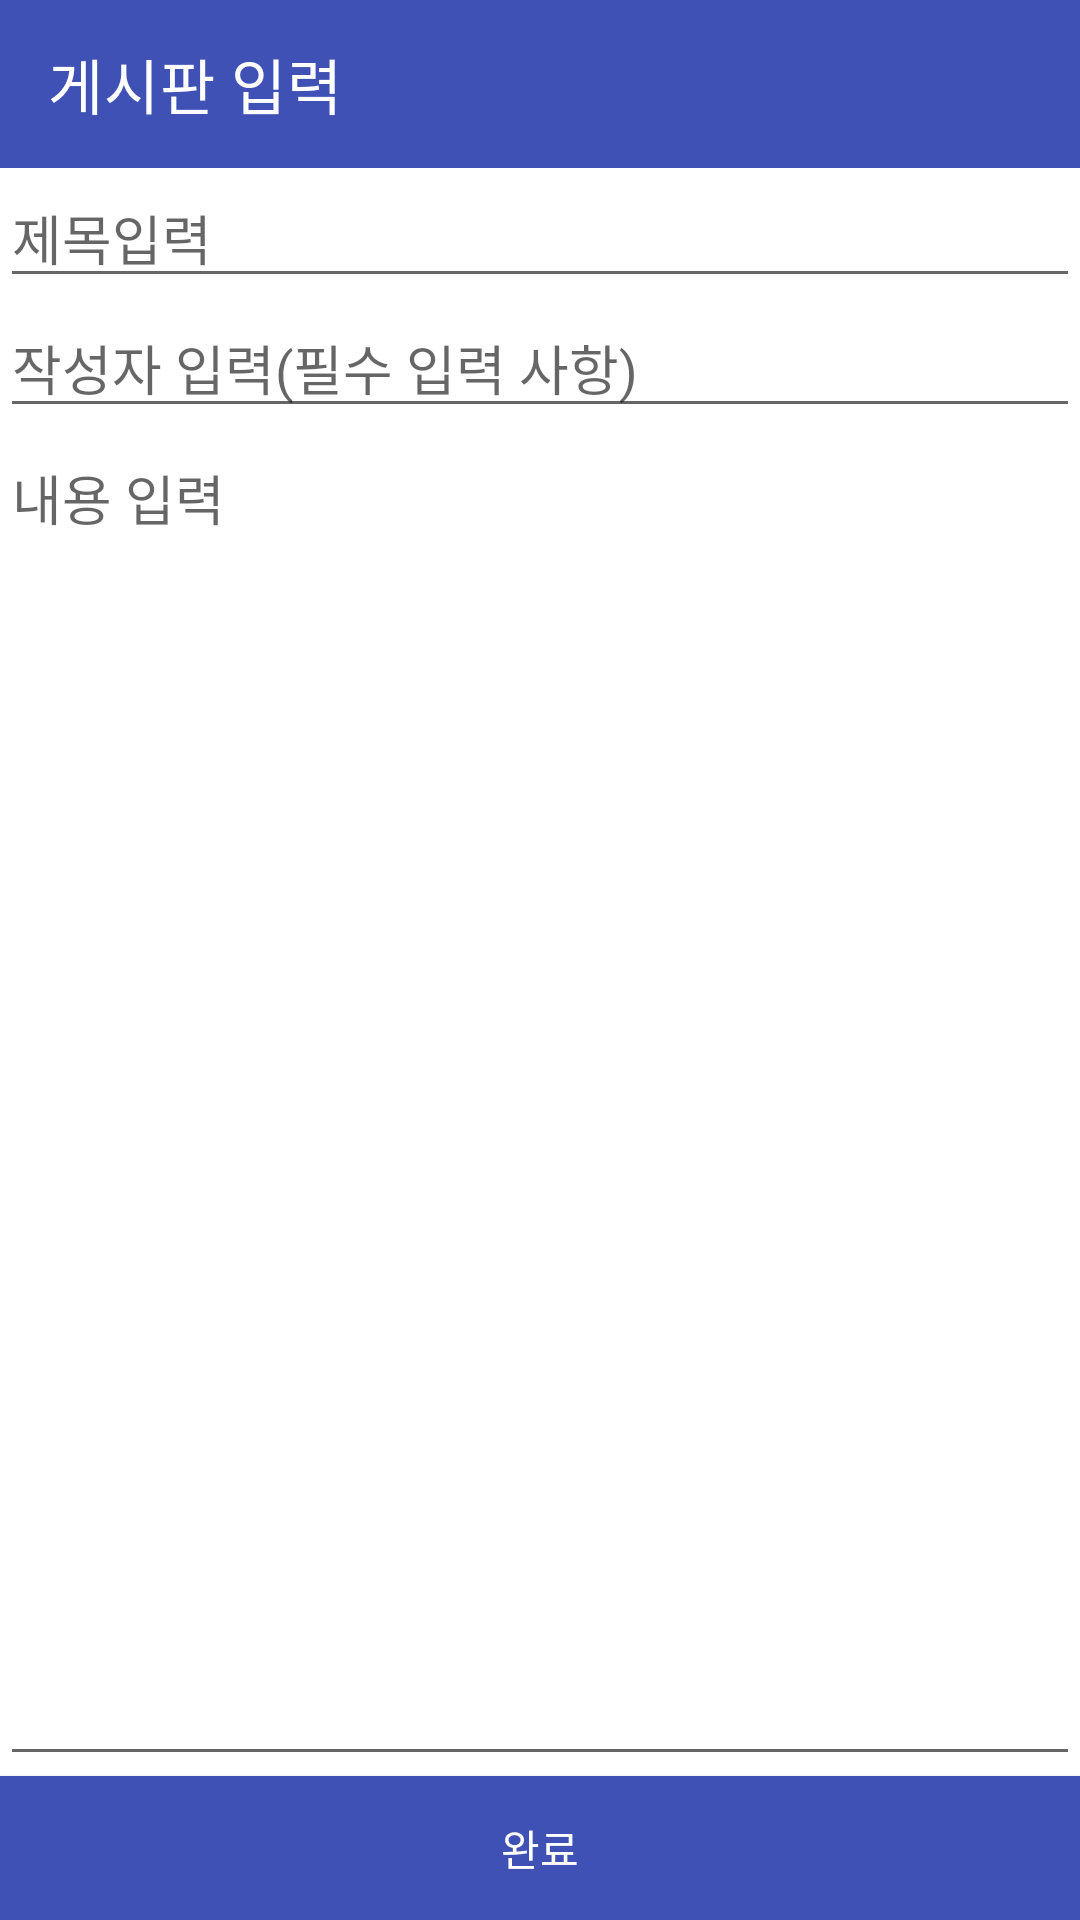

This screen was rendered from an Android layout file. Write that file and the resources it references.
<!-- AndroidManifest.xml: application theme Theme.NotMissing -->
<!-- res/layout/activity_post_add.xml -->
<?xml version="1.0" encoding="utf-8"?>
<layout>
    <androidx.constraintlayout.widget.ConstraintLayout xmlns:android="http://schemas.android.com/apk/res/android"
        xmlns:app="http://schemas.android.com/apk/res-auto"
        xmlns:tools="http://schemas.android.com/tools"
        android:layout_width="match_parent"
        android:layout_height="match_parent"
        tools:context=".view.PostAddActivity">

        <androidx.appcompat.widget.Toolbar
            android:id="@+id/toolbar2"
            android:layout_width="match_parent"
            android:layout_height="wrap_content"
            app:titleTextColor="#fff"
            app:title="게시판 입력"
            android:background="#3F51B5"
            app:layout_constraintEnd_toEndOf="parent"
            app:layout_constraintStart_toStartOf="parent"
            app:layout_constraintTop_toTopOf="parent" />

        <EditText
            android:id="@+id/titleText"
            android:layout_width="match_parent"
            android:layout_height="wrap_content"
            android:hint="제목입력"
            app:layout_constraintEnd_toEndOf="parent"
            app:layout_constraintStart_toStartOf="parent"
            app:layout_constraintTop_toBottomOf="@+id/toolbar2" />

        <EditText
            android:id="@+id/writerText"
            android:layout_width="match_parent"
            android:layout_height="wrap_content"
            android:hint="작성자 입력(필수 입력 사항)"
            app:layout_constraintEnd_toEndOf="parent"
            app:layout_constraintStart_toStartOf="parent"
            app:layout_constraintTop_toBottomOf="@+id/titleText" />

        <EditText
            android:id="@+id/contentEditText"
            android:layout_width="match_parent"
            android:layout_height="0dp"
            android:hint="내용 입력"
            android:gravity="top"
            app:layout_constraintBottom_toTopOf="@+id/saveBtn"
            app:layout_constraintEnd_toEndOf="parent"
            app:layout_constraintStart_toStartOf="parent"
            app:layout_constraintTop_toBottomOf="@+id/writerText" />

        <androidx.appcompat.widget.AppCompatButton
            android:id="@+id/saveBtn"
            android:layout_width="match_parent"
            android:layout_height="wrap_content"
            android:text="완료"
            android:textColor="#fff"
            android:background="#3F51B5"
            app:layout_constraintBottom_toBottomOf="parent"
            app:layout_constraintEnd_toEndOf="parent"
            app:layout_constraintStart_toStartOf="parent" />


    </androidx.constraintlayout.widget.ConstraintLayout>
</layout>
<!-- resources referenced by this layout -->
<resources>
  <style name="Theme.NotMissing" parent="Theme.MaterialComponents.DayNight.NoActionBar">
          
          <item name="colorPrimary">@color/purple_500</item>
          <item name="colorPrimaryVariant">#3F51B5</item>
          <item name="colorOnPrimary">@color/white</item>
          
          <item name="colorSecondary">@color/teal_200</item>
          <item name="colorSecondaryVariant">@color/teal_700</item>
          <item name="colorOnSecondary">@color/black</item>
          
          <item name="android:statusBarColor" tools:targetApi="l">?attr/colorPrimaryVariant</item>
          
      </style>
  <color name="purple_500">#3F51B5</color>
  <color name="white">#FFFFFFFF</color>
  <color name="teal_200">#3F51B5</color>
  <color name="teal_700">#1F34A8</color>
  <color name="black">#FF000000</color>
</resources>
